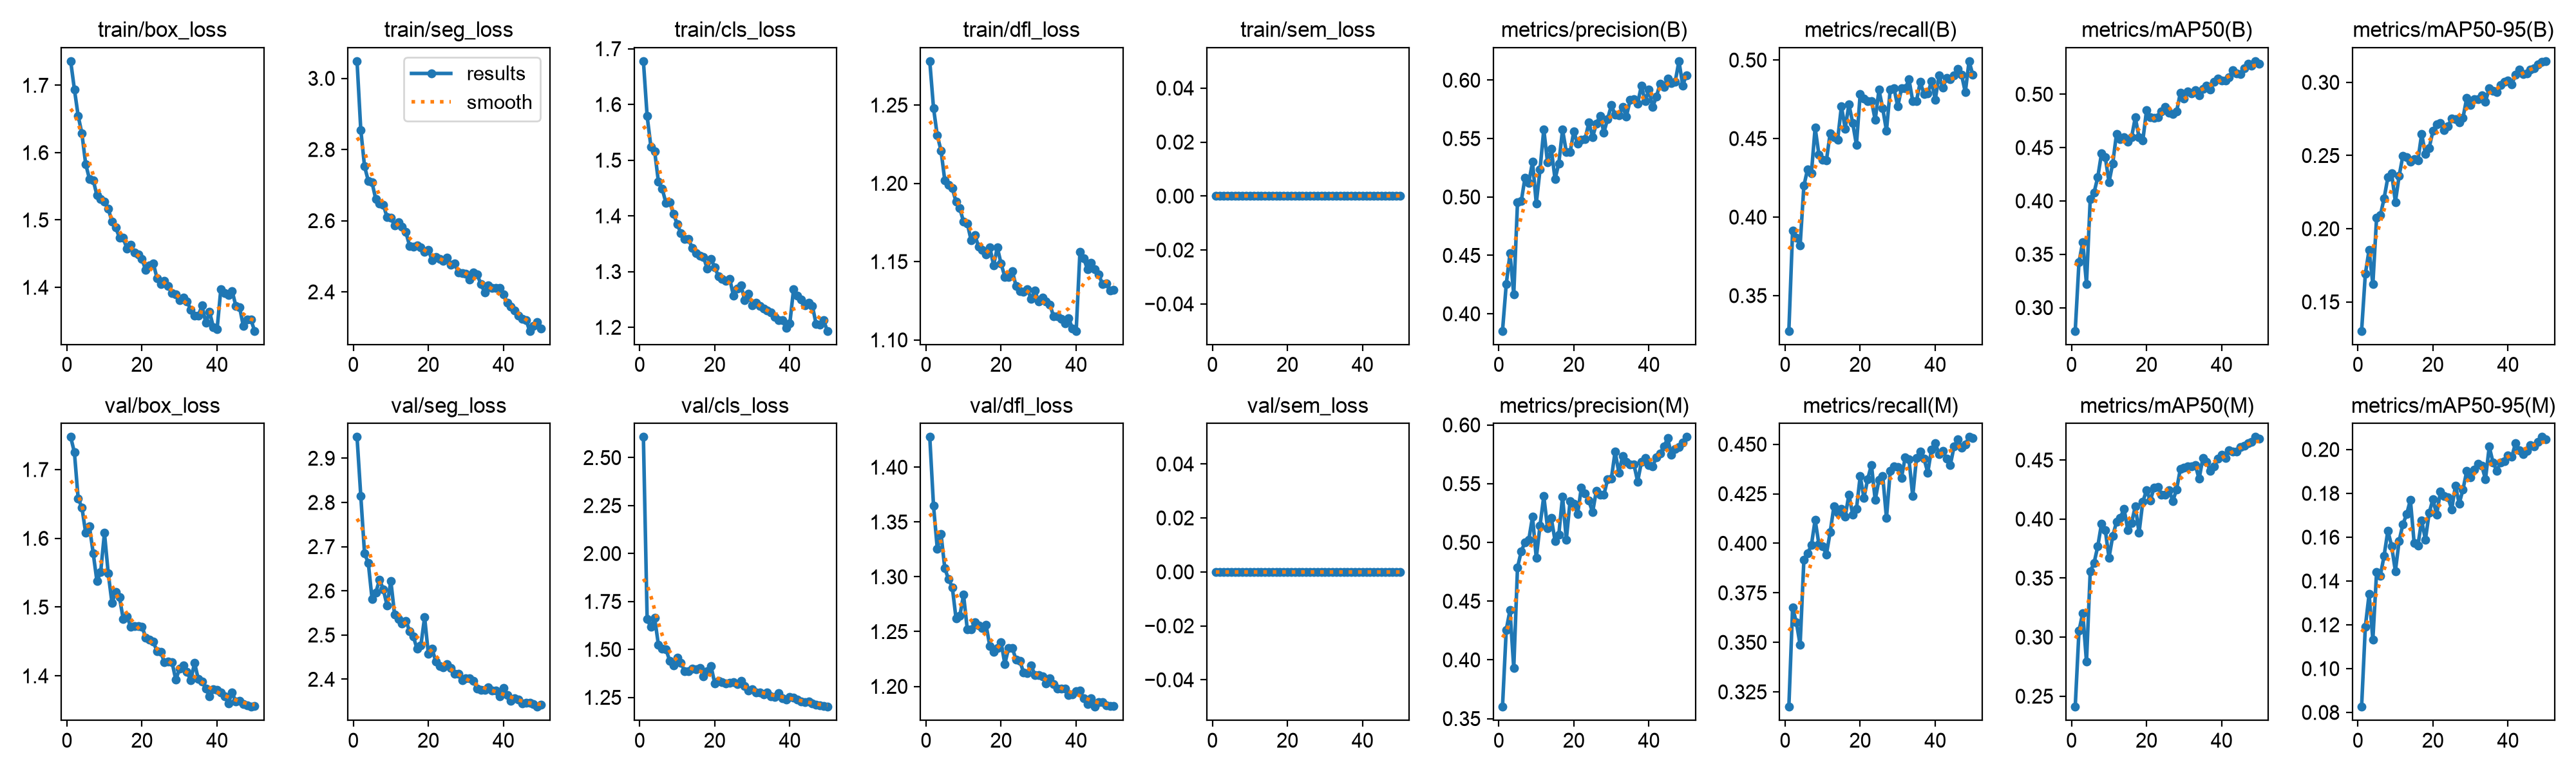

Values plotted in this chart, from the file beside it:
epoch, time, train/box_loss, train/seg_loss, train/cls_loss, train/dfl_loss, train/sem_loss, metrics/precision(B), metrics/recall(B), metrics/mAP50(B), metrics/mAP50-95(B), metrics/precision(M), metrics/recall(M), metrics/mAP50(M), metrics/mAP50-95(M), val/box_loss, val/seg_loss, val/cls_loss, val/dfl_loss, val/sem_loss, lr/pg0, lr/pg1, lr/pg2
1, 73.76, 1.736, 3.048, 1.678, 1.278, 0, 0.3854, 0.3275, 0.2782, 0.1302, 0.3601, 0.3175, 0.241, 0.08258, 1.747, 2.948, 2.607, 1.428, 0, 0.0003328, 0.0003328, 0.06705
2, 138.4, 1.694, 2.855, 1.579, 1.248, 0, 0.4253, 0.3914, 0.3426, 0.1691, 0.4256, 0.3675, 0.3053, 0.1192, 1.725, 2.815, 1.657, 1.365, 0, 0.000653, 0.000653, 0.03404
3, 202.1, 1.655, 2.753, 1.524, 1.231, 0, 0.4517, 0.3869, 0.3614, 0.1857, 0.4424, 0.3602, 0.3205, 0.134, 1.658, 2.684, 1.617, 1.326, 0, 0.0009599, 0.0009599, 0.00101
4, 266.7, 1.628, 2.712, 1.516, 1.221, 0, 0.4166, 0.3819, 0.3223, 0.162, 0.3928, 0.3487, 0.2791, 0.1132, 1.645, 2.663, 1.664, 1.339, 0, 0.0009406, 0.0009406, 0.0009406
5, 331.5, 1.583, 2.707, 1.461, 1.202, 0, 0.4955, 0.4199, 0.4016, 0.2076, 0.4787, 0.3916, 0.3557, 0.1442, 1.608, 2.582, 1.524, 1.308, 0, 0.0009208, 0.0009208, 0.0009208
6, 399.2, 1.561, 2.66, 1.449, 1.199, 0, 0.4963, 0.4305, 0.4076, 0.2091, 0.4925, 0.3949, 0.3626, 0.1425, 1.617, 2.596, 1.503, 1.298, 0, 0.000901, 0.000901, 0.000901
7, 467.6, 1.559, 2.648, 1.424, 1.197, 0, 0.5166, 0.4278, 0.4221, 0.2208, 0.5001, 0.399, 0.3768, 0.1516, 1.579, 2.625, 1.502, 1.29, 0, 0.0008812, 0.0008812, 0.0008812
8, 533.2, 1.537, 2.645, 1.425, 1.188, 0, 0.5122, 0.4569, 0.4445, 0.2351, 0.5022, 0.4118, 0.396, 0.163, 1.538, 2.603, 1.441, 1.262, 0, 0.0008614, 0.0008614, 0.0008614
9, 597.1, 1.531, 2.609, 1.404, 1.184, 0, 0.53, 0.4398, 0.4412, 0.2379, 0.5219, 0.3996, 0.3907, 0.156, 1.551, 2.567, 1.416, 1.264, 0, 0.0008416, 0.0008416, 0.0008416
10, 660.4, 1.527, 2.609, 1.385, 1.175, 0, 0.4945, 0.4364, 0.4176, 0.2183, 0.4867, 0.3985, 0.3672, 0.1445, 1.608, 2.623, 1.457, 1.284, 0, 0.0008218, 0.0008218, 0.0008218
11, 724.8, 1.517, 2.587, 1.369, 1.175, 0, 0.5235, 0.4359, 0.4353, 0.2361, 0.5144, 0.3944, 0.3857, 0.1583, 1.549, 2.547, 1.431, 1.252, 0, 0.000802, 0.000802, 0.000802
12, 788.6, 1.498, 2.597, 1.358, 1.164, 0, 0.5579, 0.4534, 0.463, 0.2498, 0.5394, 0.4055, 0.3976, 0.1659, 1.506, 2.536, 1.385, 1.252, 0, 0.0007822, 0.0007822, 0.0007822
13, 856, 1.489, 2.583, 1.358, 1.167, 0, 0.5296, 0.4509, 0.4582, 0.2487, 0.5123, 0.4186, 0.4009, 0.1704, 1.522, 2.526, 1.387, 1.258, 0, 0.0007624, 0.0007624, 0.0007624
14, 924.3, 1.474, 2.568, 1.343, 1.16, 0, 0.5411, 0.4493, 0.4599, 0.2457, 0.5206, 0.4153, 0.4089, 0.177, 1.514, 2.532, 1.399, 1.256, 0, 0.0007426, 0.0007426, 0.0007426
15, 994.5, 1.473, 2.53, 1.333, 1.157, 0, 0.5152, 0.4706, 0.4552, 0.2476, 0.5014, 0.4175, 0.3909, 0.1573, 1.483, 2.509, 1.398, 1.253, 0, 0.0007228, 0.0007228, 0.0007228
16, 1066, 1.457, 2.528, 1.329, 1.155, 0, 0.5288, 0.4564, 0.4595, 0.2467, 0.5068, 0.4134, 0.3968, 0.1562, 1.487, 2.496, 1.403, 1.256, 0, 0.000703, 0.000703, 0.000703
17, 1135, 1.464, 2.531, 1.327, 1.159, 0, 0.5576, 0.4719, 0.4782, 0.2648, 0.5391, 0.4247, 0.4107, 0.1676, 1.471, 2.469, 1.358, 1.237, 0, 0.0006832, 0.0006832, 0.0006832
18, 1203, 1.451, 2.525, 1.305, 1.148, 0, 0.5386, 0.4599, 0.4596, 0.2512, 0.5022, 0.4144, 0.3884, 0.1589, 1.472, 2.476, 1.387, 1.231, 0, 0.0006634, 0.0006634, 0.0006634
19, 1273, 1.449, 2.513, 1.323, 1.159, 0, 0.5383, 0.4461, 0.4564, 0.2551, 0.5352, 0.4172, 0.4147, 0.1711, 1.472, 2.541, 1.414, 1.235, 0, 0.0006436, 0.0006436, 0.0006436
20, 1336, 1.442, 2.518, 1.308, 1.149, 0, 0.5563, 0.4784, 0.4851, 0.2668, 0.533, 0.4338, 0.4243, 0.1773, 1.472, 2.457, 1.323, 1.24, 0, 0.0006238, 0.0006238, 0.0006238
21, 1402, 1.425, 2.489, 1.292, 1.14, 0, 0.5454, 0.4754, 0.4787, 0.2713, 0.5241, 0.423, 0.4157, 0.1702, 1.456, 2.469, 1.336, 1.221, 0, 0.000604, 0.000604, 0.000604
22, 1468, 1.432, 2.498, 1.287, 1.14, 0, 0.5492, 0.4738, 0.4776, 0.272, 0.5466, 0.4325, 0.4265, 0.1809, 1.453, 2.439, 1.328, 1.235, 0, 0.0005842, 0.0005842, 0.0005842
23, 1534, 1.436, 2.492, 1.283, 1.144, 0, 0.5496, 0.474, 0.4785, 0.2675, 0.5418, 0.4395, 0.4274, 0.1787, 1.449, 2.43, 1.322, 1.235, 0, 0.0005644, 0.0005644, 0.0005644
24, 1598, 1.414, 2.488, 1.287, 1.134, 0, 0.5636, 0.4618, 0.4837, 0.2698, 0.5355, 0.4218, 0.4207, 0.1782, 1.436, 2.427, 1.326, 1.224, 0, 0.0005446, 0.0005446, 0.0005446
25, 1661, 1.405, 2.497, 1.257, 1.131, 0, 0.5512, 0.4811, 0.488, 0.2754, 0.5256, 0.4321, 0.4207, 0.1727, 1.434, 2.434, 1.33, 1.223, 0, 0.0005248, 0.0005248, 0.0005248
26, 1724, 1.409, 2.476, 1.27, 1.131, 0, 0.5628, 0.4692, 0.4829, 0.2747, 0.5441, 0.4341, 0.4244, 0.1835, 1.419, 2.426, 1.318, 1.212, 0, 0.000505, 0.000505, 0.000505
27, 1788, 1.402, 2.479, 1.275, 1.132, 0, 0.5694, 0.455, 0.4815, 0.2727, 0.5407, 0.4127, 0.4154, 0.1753, 1.421, 2.412, 1.335, 1.212, 0, 0.0004852, 0.0004852, 0.0004852
28, 1852, 1.391, 2.455, 1.249, 1.126, 0, 0.5552, 0.4811, 0.4839, 0.2757, 0.5404, 0.4365, 0.425, 0.1817, 1.42, 2.413, 1.311, 1.219, 0, 0.0004654, 0.0004654, 0.0004654
29, 1917, 1.389, 2.453, 1.26, 1.132, 0, 0.5668, 0.4822, 0.5013, 0.2893, 0.5538, 0.439, 0.4425, 0.1901, 1.394, 2.397, 1.287, 1.21, 0, 0.0004456, 0.0004456, 0.0004456
30, 1980, 1.38, 2.45, 1.239, 1.124, 0, 0.5785, 0.4704, 0.4958, 0.2843, 0.5543, 0.4384, 0.4433, 0.1872, 1.41, 2.402, 1.294, 1.21, 0, 0.0004258, 0.0004258, 0.0004258
31, 2045, 1.385, 2.434, 1.245, 1.127, 0, 0.5702, 0.4819, 0.5028, 0.2885, 0.5774, 0.4331, 0.4447, 0.1909, 1.415, 2.403, 1.276, 1.209, 0, 0.000406, 0.000406, 0.000406
32, 2110, 1.379, 2.454, 1.239, 1.125, 0, 0.5697, 0.4819, 0.501, 0.2886, 0.5592, 0.4435, 0.4447, 0.1935, 1.405, 2.397, 1.276, 1.202, 0, 0.0003862, 0.0003862, 0.0003862
33, 2173, 1.366, 2.449, 1.234, 1.123, 0, 0.5772, 0.4876, 0.5041, 0.2909, 0.5736, 0.4422, 0.4455, 0.1927, 1.393, 2.379, 1.266, 1.207, 0, 0.0003664, 0.0003664, 0.0003664
34, 2235, 1.358, 2.421, 1.23, 1.115, 0, 0.5689, 0.4738, 0.4991, 0.2867, 0.5686, 0.4238, 0.434, 0.1864, 1.419, 2.375, 1.276, 1.202, 0, 0.0003466, 0.0003466, 0.0003466
35, 2298, 1.358, 2.399, 1.227, 1.115, 0, 0.5831, 0.474, 0.5051, 0.2962, 0.5662, 0.4431, 0.4516, 0.2014, 1.395, 2.376, 1.254, 1.198, 0, 0.0003268, 0.0003268, 0.0003268
36, 2362, 1.373, 2.419, 1.218, 1.113, 0, 0.5839, 0.486, 0.508, 0.2942, 0.5665, 0.4462, 0.4484, 0.1942, 1.392, 2.382, 1.251, 1.198, 0, 0.000307, 0.000307, 0.000307
37, 2425, 1.347, 2.412, 1.213, 1.111, 0, 0.5801, 0.4783, 0.5043, 0.2931, 0.5518, 0.4427, 0.4406, 0.1903, 1.382, 2.374, 1.272, 1.198, 0, 0.0002872, 0.0002872, 0.0002872
38, 2493, 1.363, 2.41, 1.212, 1.114, 0, 0.5953, 0.4787, 0.5118, 0.2982, 0.5684, 0.4357, 0.4446, 0.194, 1.37, 2.374, 1.245, 1.192, 0, 0.0002674, 0.0002674, 0.0002674
39, 2559, 1.341, 2.411, 1.199, 1.107, 0, 0.5819, 0.4865, 0.5144, 0.3002, 0.5721, 0.4474, 0.4509, 0.1948, 1.38, 2.361, 1.238, 1.193, 0, 0.0002476, 0.0002476, 0.0002476
40, 2625, 1.338, 2.393, 1.207, 1.106, 0, 0.5919, 0.4749, 0.5128, 0.3012, 0.5658, 0.4504, 0.4542, 0.1972, 1.38, 2.38, 1.252, 1.195, 0, 0.0002278, 0.0002278, 0.0002278
41, 2685, 1.397, 2.369, 1.268, 1.156, 0, 0.577, 0.4901, 0.5127, 0.2986, 0.5648, 0.4451, 0.4516, 0.1967, 1.375, 2.364, 1.25, 1.196, 0, 0.000208, 0.000208, 0.000208
42, 2745, 1.392, 2.358, 1.257, 1.152, 0, 0.586, 0.4824, 0.5161, 0.3052, 0.5725, 0.4466, 0.4585, 0.2029, 1.37, 2.352, 1.238, 1.189, 0, 0.0001882, 0.0001882, 0.0001882
43, 2805, 1.389, 2.348, 1.249, 1.145, 0, 0.5972, 0.4884, 0.5225, 0.3085, 0.5755, 0.4428, 0.4573, 0.1998, 1.36, 2.357, 1.228, 1.184, 0, 0.0001684, 0.0001684, 0.0001684
44, 2864, 1.395, 2.334, 1.24, 1.149, 0, 0.5944, 0.4879, 0.5196, 0.3056, 0.5815, 0.4395, 0.457, 0.198, 1.375, 2.354, 1.226, 1.189, 0, 0.0001486, 0.0001486, 0.0001486
45, 2922, 1.372, 2.323, 1.244, 1.145, 0, 0.6015, 0.4904, 0.5192, 0.3061, 0.5886, 0.4488, 0.4609, 0.1994, 1.362, 2.346, 1.229, 1.181, 0, 0.0001288, 0.0001288, 0.0001288
46, 2980, 1.37, 2.321, 1.239, 1.142, 0, 0.5974, 0.4941, 0.5246, 0.3086, 0.5744, 0.4526, 0.462, 0.2021, 1.364, 2.347, 1.219, 1.185, 0, 0.000109, 0.000109, 0.000109
47, 3039, 1.342, 2.29, 1.206, 1.136, 0, 0.5987, 0.4906, 0.5283, 0.3098, 0.5797, 0.4483, 0.4642, 0.2014, 1.359, 2.347, 1.212, 1.185, 0, 8.92e-05, 8.92e-05, 8.92e-05
48, 3096, 1.352, 2.304, 1.205, 1.136, 0, 0.6163, 0.4795, 0.5268, 0.3123, 0.5809, 0.4499, 0.4651, 0.2034, 1.357, 2.344, 1.209, 1.183, 0, 6.94e-05, 6.94e-05, 6.94e-05
49, 3154, 1.352, 2.315, 1.213, 1.132, 0, 0.5956, 0.4993, 0.531, 0.3142, 0.5848, 0.4537, 0.4695, 0.2057, 1.355, 2.338, 1.205, 1.182, 0, 4.96e-05, 4.96e-05, 4.96e-05
50, 3214, 1.335, 2.297, 1.194, 1.132, 0, 0.6044, 0.4906, 0.5288, 0.3145, 0.5897, 0.4531, 0.468, 0.2048, 1.356, 2.343, 1.201, 1.182, 0, 2.98e-05, 2.98e-05, 2.98e-05
